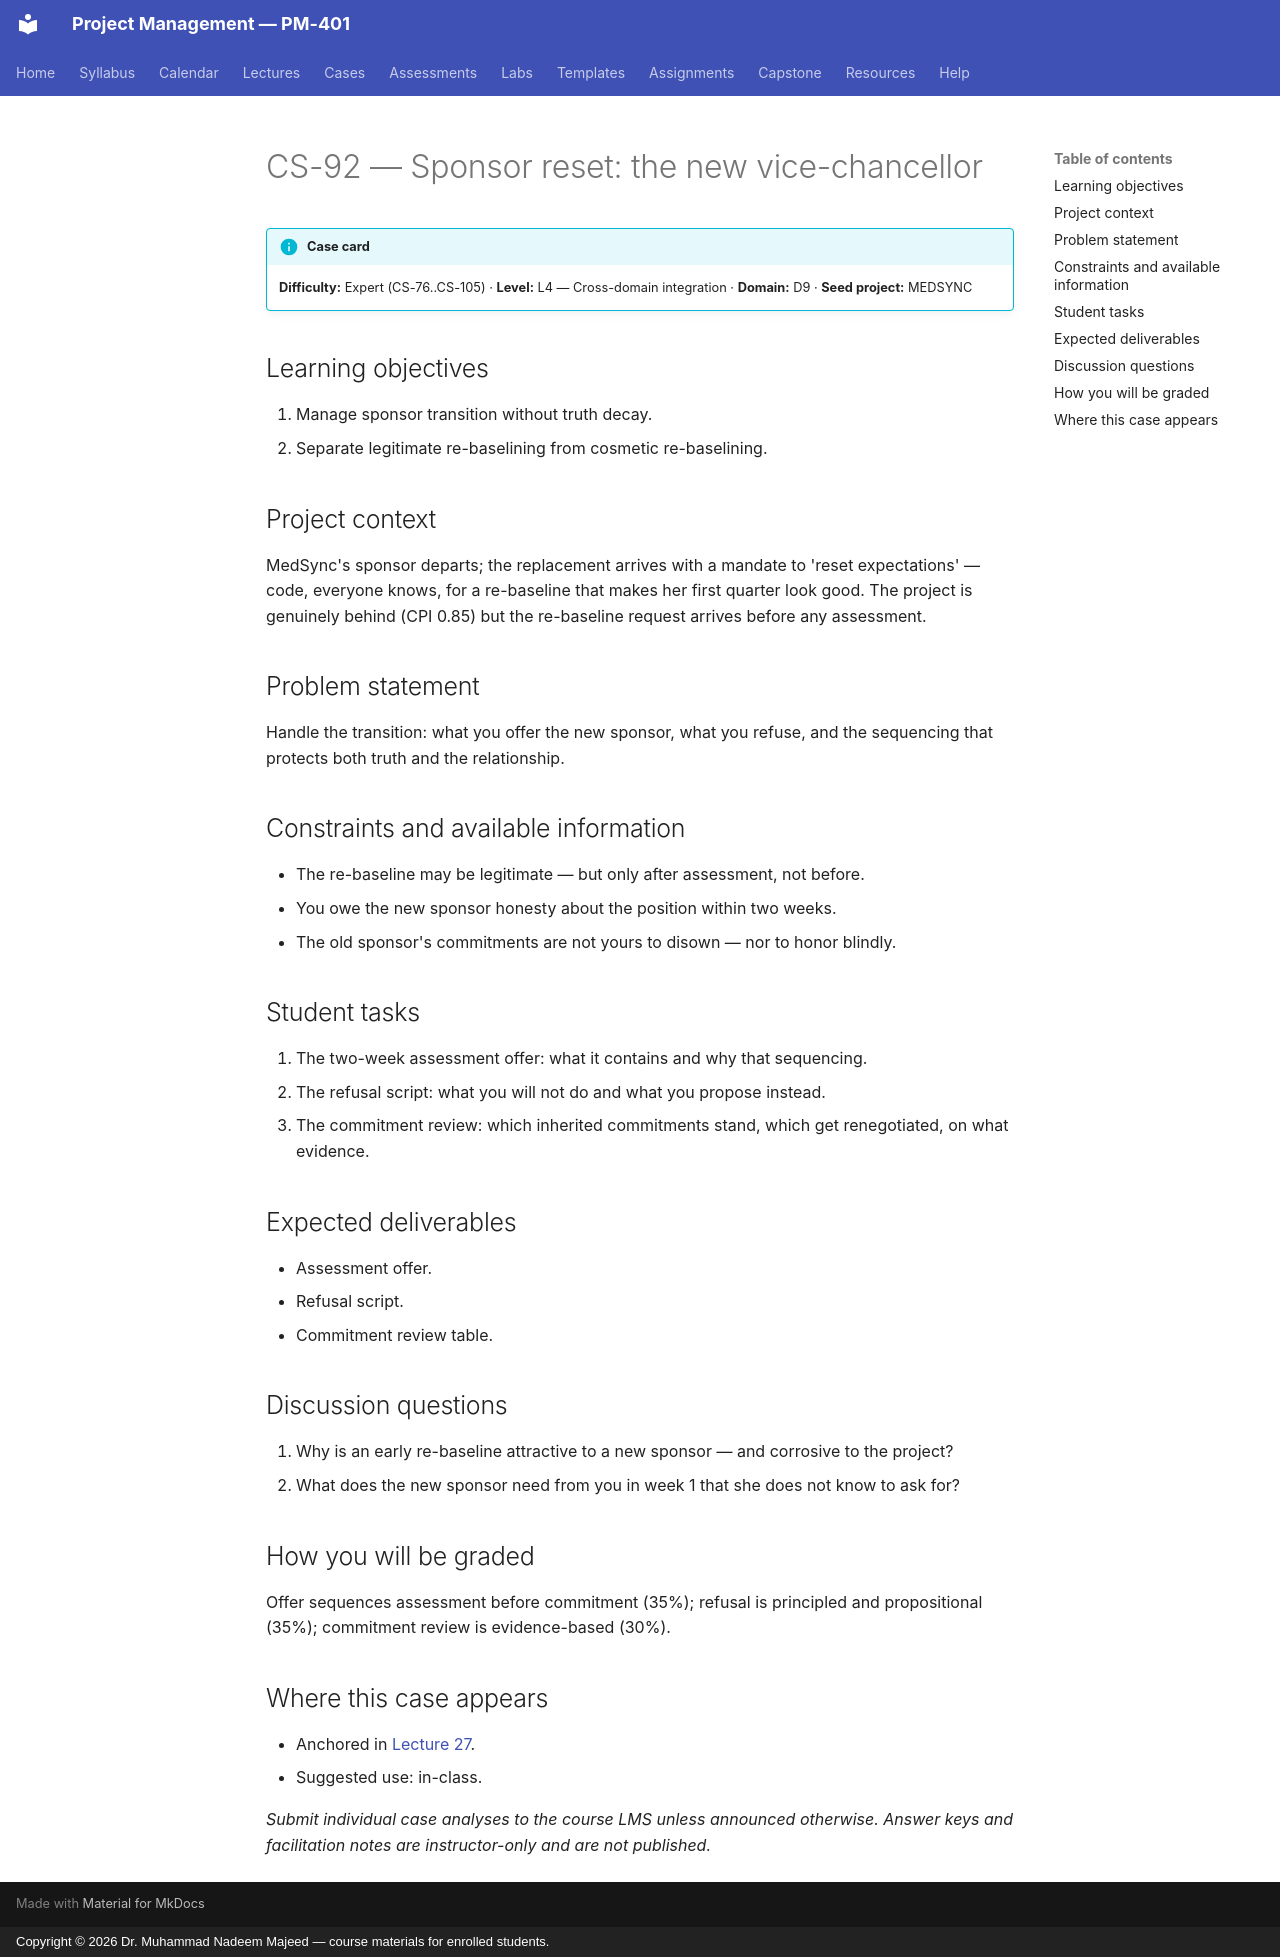

repository: nadeem-majeedch/Project-Management · page: cases/CS-92/index.html · generator: mkdocs · copyright: Copyright © 2026 Dr. Muhammad Nadeem Majeed — course materials for enrolled students.

<!-- AUTO-GENERATED from planning/*.yaml via tools/scaffold.py. Edit the YAML, not this file. -->

# CS-92 — Sponsor reset: the new vice-chancellor

!!! info "Case card"
    **Difficulty:** Expert (CS-76..CS-105) ·
    **Level:** L4 — Cross-domain integration ·
    **Domain:** D9 · **Seed project:** MEDSYNC

## Learning objectives

1. Manage sponsor transition without truth decay.
2. Separate legitimate re-baselining from cosmetic re-baselining.

## Project context

MedSync's sponsor departs; the replacement arrives with a mandate to 'reset expectations' — code, everyone knows, for a re-baseline that makes her first quarter look good. The project is genuinely behind (CPI 0.85) but the re-baseline request arrives before any assessment.

## Problem statement

Handle the transition: what you offer the new sponsor, what you refuse, and the sequencing that protects both truth and the relationship.

## Constraints and available information

- The re-baseline may be legitimate — but only after assessment, not before.
- You owe the new sponsor honesty about the position within two weeks.
- The old sponsor's commitments are not yours to disown — nor to honor blindly.

## Student tasks

1. The two-week assessment offer: what it contains and why that sequencing.
2. The refusal script: what you will not do and what you propose instead.
3. The commitment review: which inherited commitments stand, which get renegotiated, on what evidence.

## Expected deliverables

- Assessment offer.
- Refusal script.
- Commitment review table.

## Discussion questions

1. Why is an early re-baseline attractive to a new sponsor — and corrosive to the project?
1. What does the new sponsor need from you in week 1 that she does not know to ask for?

## How you will be graded

Offer sequences assessment before commitment (35%); refusal is principled and propositional (35%); commitment review is evidence-based (30%).

## Where this case appears

- Anchored in [Lecture 27](../lectures/L27-27-master-plan.md).
- Suggested use: in-class.

*Submit individual case analyses to the course LMS unless announced otherwise.
Answer keys and facilitation notes are instructor-only and are not published.*
